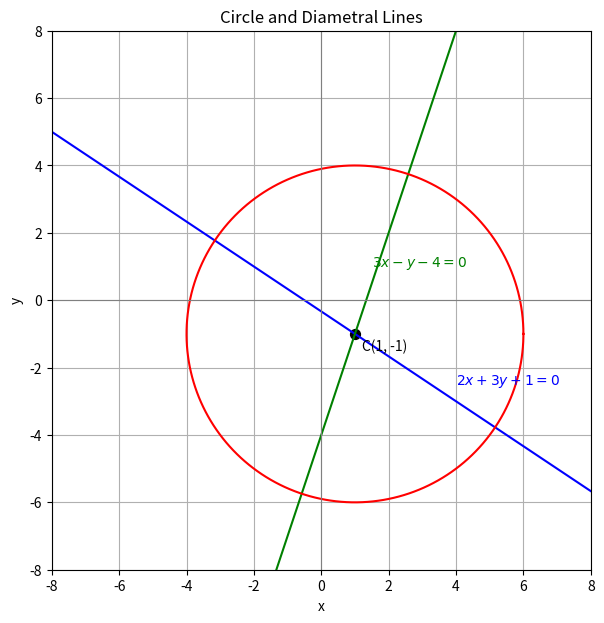

This chart was generated by the following Python code: (Note: this script raises an exception after producing the figure.)
import numpy as np
import matplotlib.pyplot as plt

# Circle parameters
h, k = 1, -1
r = 5

# Line equations
x = np.linspace(-8, 8, 400)
y1 = (-2*x - 1)/3          # 2x + 3y + 1 = 0
y2 = 3*x - 4               # 3x - y - 4 = 0

# Circle
theta = np.linspace(0, 2*np.pi, 400)
xc = h + r * np.cos(theta)
yc = k + r * np.sin(theta)

# Plot setup
plt.figure(figsize=(7,7))
plt.plot(x, y1, color='blue')
plt.plot(x, y2, color='green')
plt.plot(xc, yc, color='red')

# Centre
plt.scatter(h, k, color='black', s=50)
plt.text(h+0.2, k-0.5, 'C(1, -1)', fontsize=10)

# Annotate equations beside lines 
# For 2x + 3y + 1 = 0
plt.text(4, (-2*4 - 1)/3 + 0.5, r'$2x + 3y + 1 = 0$', color='blue', fontsize=10)

# For 3x - y - 4 = 0
plt.text(1.5, 3*(1.5) - 4 + 0.5, r'$3x - y - 4 = 0$', color='green', fontsize=10)

# Axes and styling
plt.axhline(0, color='gray', linewidth=0.8)
plt.axvline(0, color='gray', linewidth=0.8)
plt.gca().set_aspect('equal', adjustable='box')

plt.xlim(-8, 8)
plt.ylim(-8, 8)
plt.xlabel('x')
plt.ylabel('y')
plt.title('Circle and Diametral Lines')
plt.grid(True)
plt.savefig("/home/<user>/ee1030-2025/ee25btech11010/matgeo/7.4.17/figs/circle.png")
plt.show()
